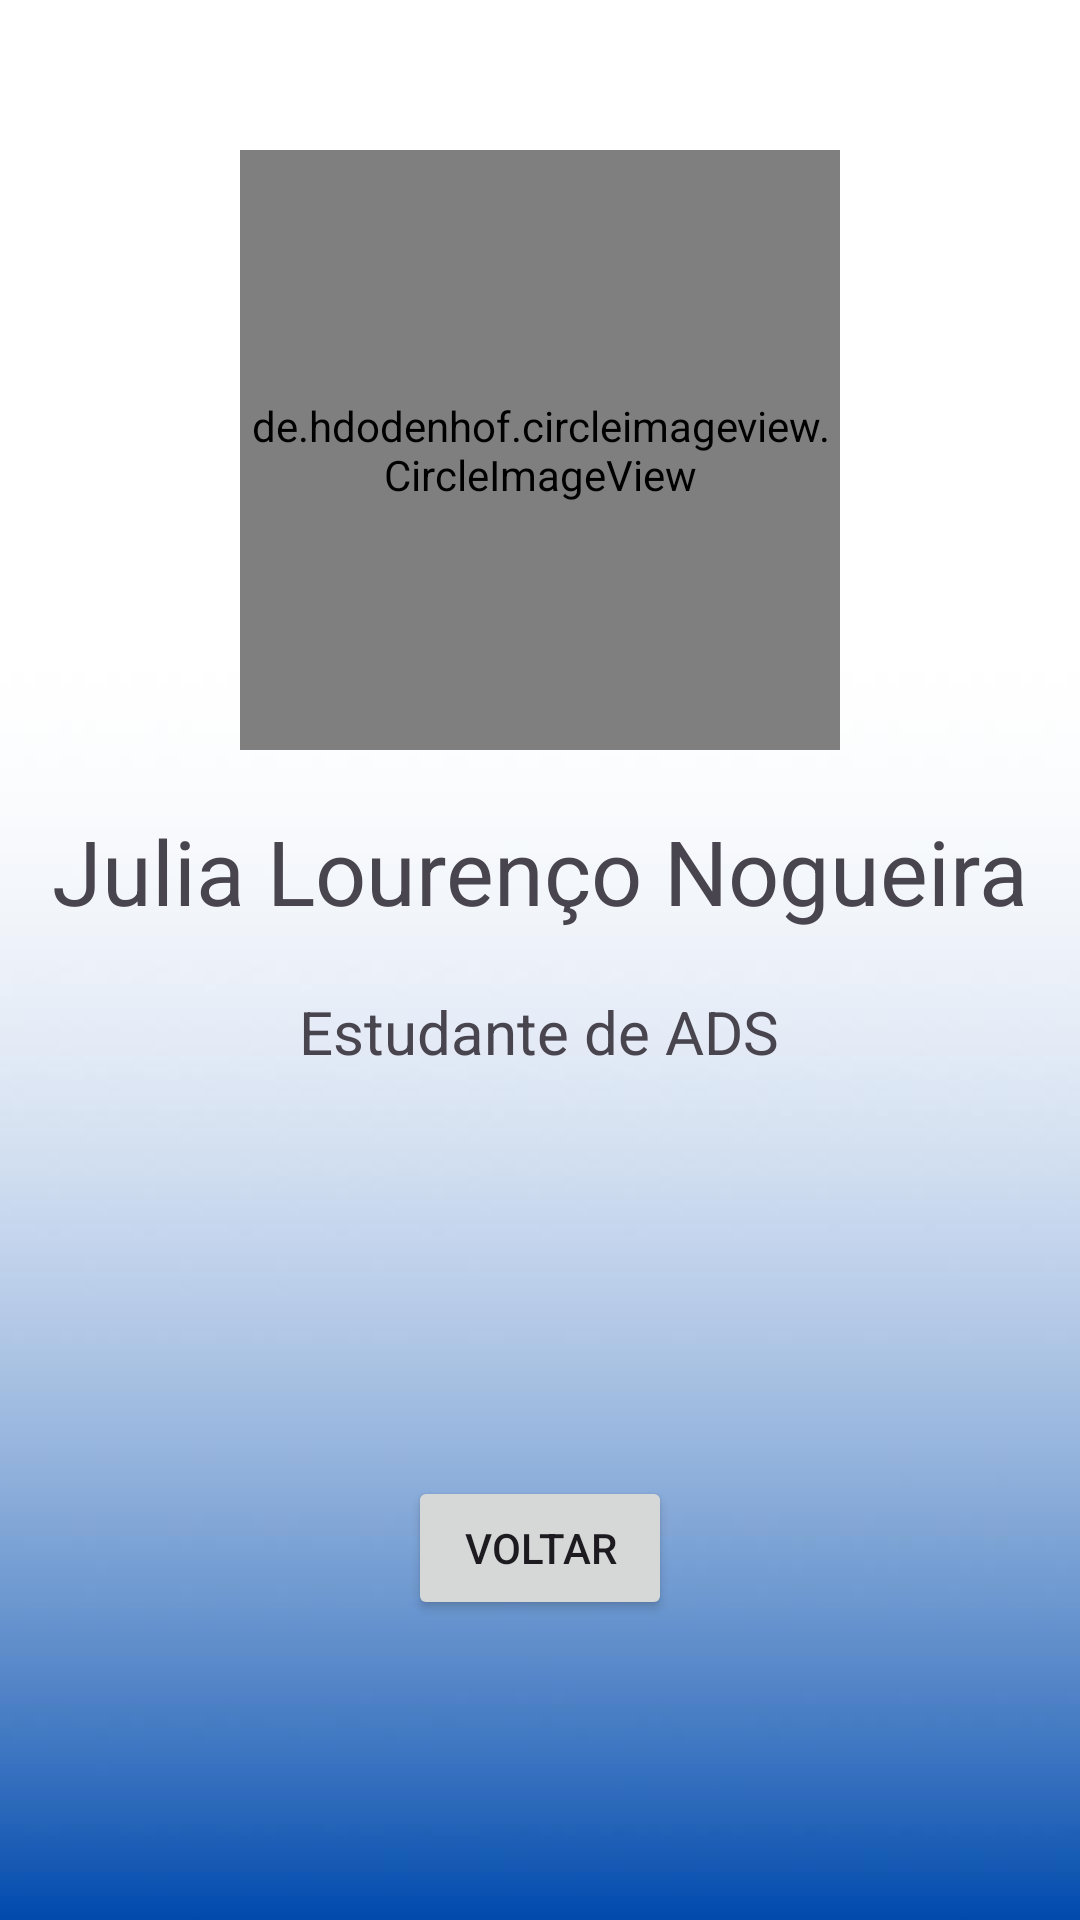

Here is an Android app screen rendered from its layout file. Give the layout XML and the strings, colors and styles it references.
<!-- AndroidManifest.xml: application theme Theme.AplicativoAP1 -->
<!-- res/layout/activity_tela_julia.xml -->
<?xml version="1.0" encoding="utf-8"?>
<androidx.constraintlayout.widget.ConstraintLayout xmlns:android="http://schemas.android.com/apk/res/android"
    xmlns:app="http://schemas.android.com/apk/res-auto"
    xmlns:tools="http://schemas.android.com/tools"
    android:id="@+id/main"
    android:background="@drawable/background"
    android:layout_width="match_parent"
    android:layout_height="match_parent"
    tools:context=".MainActivity">

    <de.hdodenhof.circleimageview.CircleImageView
        android:id="@+id/imagem_julia"
        android:layout_width="200dp"
        android:layout_height="200dp"
        android:layout_marginTop="50dp"
        android:src="@drawable/perfil_julia"
        app:civ_border_width="2dp"
        app:civ_border_color="#000000"
        app:layout_constraintEnd_toEndOf="parent"
        app:layout_constraintStart_toStartOf="parent"
        app:layout_constraintTop_toTopOf="parent" />

    <TextView
        android:id="@+id/nome_julia"
        android:layout_width="wrap_content"
        android:layout_height="wrap_content"
        android:layout_marginTop="20dp"
        android:text="@string/julia"
        android:textSize="30sp"
        app:layout_constraintEnd_toEndOf="parent"
        app:layout_constraintStart_toStartOf="parent"
        app:layout_constraintTop_toBottomOf="@+id/imagem_julia" />

    <TextView
        android:id="@+id/texto_julia"
        android:layout_width="wrap_content"
        android:layout_height="wrap_content"
        android:layout_marginTop="20dp"
        android:text="@string/texto_erick"
        android:textSize="20sp"
        app:layout_constraintEnd_toEndOf="parent"
        app:layout_constraintHorizontal_bias="0.498"
        app:layout_constraintStart_toStartOf="parent"
        app:layout_constraintTop_toBottomOf="@+id/nome_julia" />

    <ImageView
        android:id="@+id/logo_github"
        android:layout_width="60dp"
        android:layout_height="60dp"
        android:layout_marginStart="100dp"
        android:layout_marginTop="80dp"
        android:contentDescription="@string/acessibilidade_github"
        app:layout_constraintStart_toStartOf="parent"
        app:layout_constraintTop_toBottomOf="@+id/nome_julia"
        app:srcCompat="@drawable/logo_github" />

    <ImageView
        android:id="@+id/logo_linkedin"
        android:layout_width="60dp"
        android:layout_height="60dp"
        android:layout_marginTop="80dp"
        android:layout_marginEnd="100dp"
        android:contentDescription="@string/acessibilidade_lindekin"
        app:layout_constraintEnd_toEndOf="parent"
        app:layout_constraintTop_toBottomOf="@+id/nome_julia"
        app:srcCompat="@drawable/logo_linkedin" />

    <Button
        android:id="@+id/btn_voltar"
        android:layout_width="wrap_content"
        android:layout_height="wrap_content"
        android:layout_marginBottom="100dp"
        android:text="@string/voltar"
        app:layout_constraintBottom_toBottomOf="parent"
        app:layout_constraintEnd_toEndOf="parent"
        app:layout_constraintStart_toStartOf="parent" />

</androidx.constraintlayout.widget.ConstraintLayout>
<!-- resources referenced by this layout -->
<resources>
  <!-- drawable background: jpeg bitmap (drawable, 12738 bytes) -->
  <!-- drawable perfil_julia: jpeg bitmap (drawable, 199217 bytes) -->
  <string name="acessibilidade_github">GitHub</string>
  <string name="acessibilidade_lindekin">Linkedin</string>
  <string name="julia">Julia Lourenço Nogueira</string>
  <string name="texto_erick">Estudante de ADS</string>
  <string name="voltar">Voltar</string>
  <style name="Theme.AplicativoAP1" parent="Base.Theme.AplicativoAP1" />
  <style name="Base.Theme.AplicativoAP1" parent="Theme.Material3.DayNight.NoActionBar">
          
          
      </style>
</resources>
